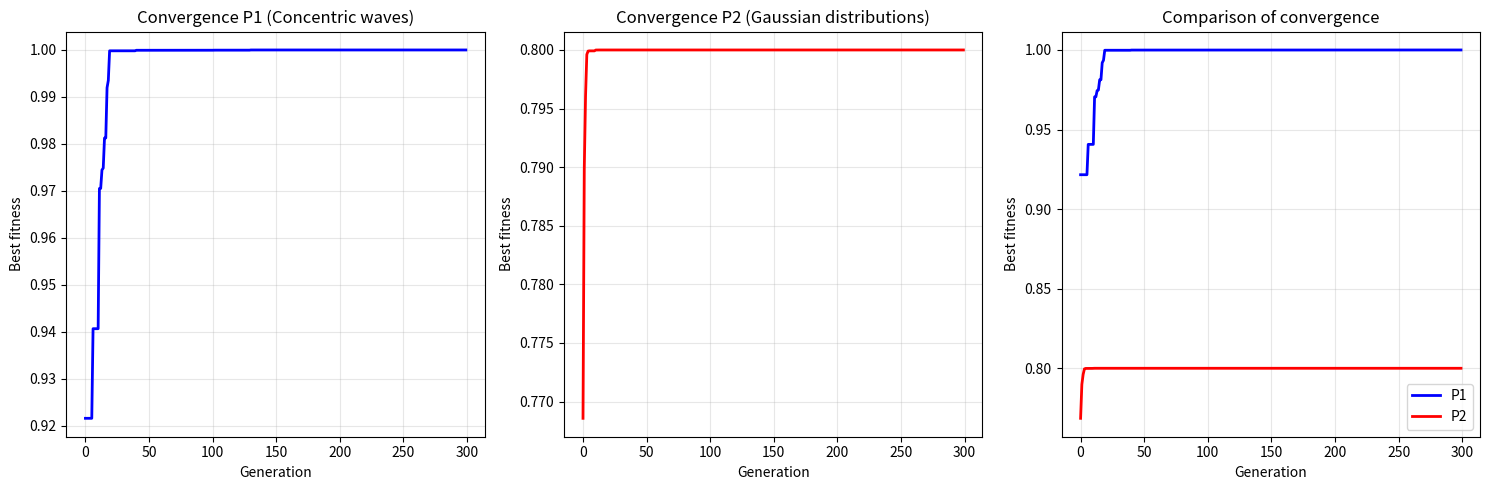
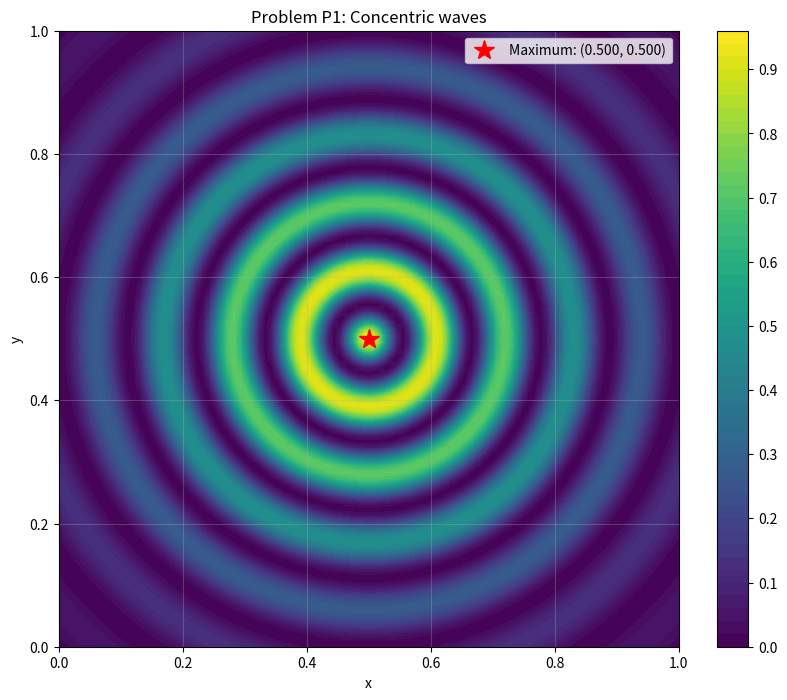
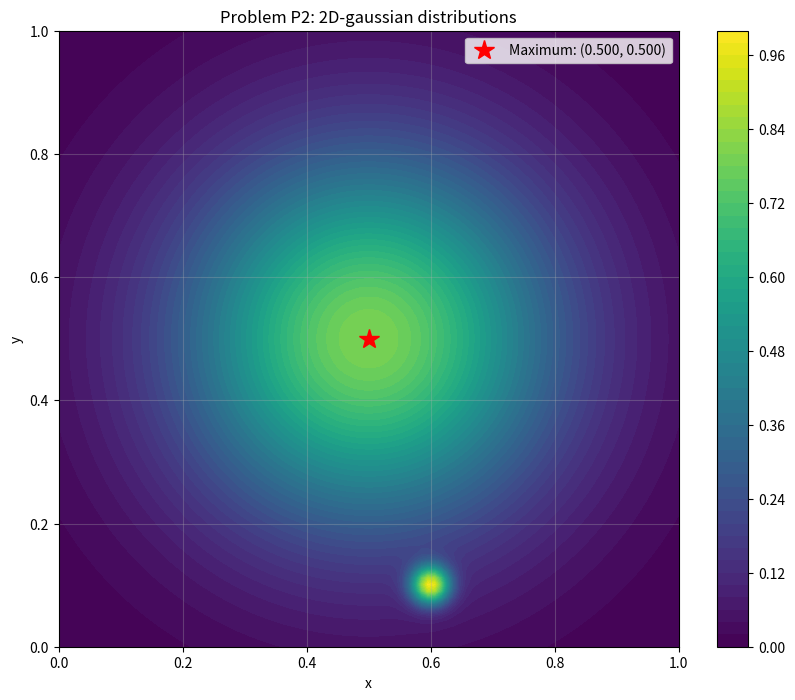

Here is the Python script that generated these plots, in order:
import numpy as np
import matplotlib.pyplot as plt
from typing import Tuple, List, Callable
import random

class GeneticAlgorithm:
   # Genetic algorithm for maximization
    
    def __init__(self, population_size: int = 100, generations: int = 200, 
                 mutation_rate: float = 0.1, crossover_rate: float = 0.8,
                 elite_size: int = 5):
        self.population_size = population_size
        self.generations = generations
        self.mutation_rate = mutation_rate
        self.crossover_rate = crossover_rate
        self.elite_size = elite_size
        
    def create_individual(self, bounds: List[Tuple[float, float]]) -> np.ndarray:
        # Create individual inbetween bounds
        return np.array([random.uniform(low, high) for low, high in bounds])
    
    def create_population(self, bounds: List[Tuple[float, float]]) -> np.ndarray:
        # Create random population
        return np.array([self.create_individual(bounds) for _ in range(self.population_size)])
    
    def tournament_selection(self, population: np.ndarray, fitness: np.ndarray, 
                           tournament_size: int = 3) -> np.ndarray:
        # Tournament selection
        selected_indices = np.random.choice(len(population), tournament_size, replace=False)
        tournament_fitness = fitness[selected_indices]
        winner_idx = selected_indices[np.argmax(tournament_fitness)]
        return population[winner_idx].copy()
    
    def crossover(self, parent1: np.ndarray, parent2: np.ndarray) -> Tuple[np.ndarray, np.ndarray]:
        # Crossover
        if random.random() > self.crossover_rate:
            return parent1.copy(), parent2.copy()
        
        crossover_point = random.randint(1, len(parent1) - 1)
        child1 = np.concatenate([parent1[:crossover_point], parent2[crossover_point:]])
        child2 = np.concatenate([parent2[:crossover_point], parent1[crossover_point:]])
        return child1, child2
    
    def mutate(self, individual: np.ndarray, bounds: List[Tuple[float, float]]) -> np.ndarray:
        # Gaussian mutation
        mutated = individual.copy()
        for i in range(len(individual)):
            if random.random() < self.mutation_rate:
                # Gaussian mutation with 10% der bandwidth as standard deviation
                sigma = (bounds[i][1] - bounds[i][0]) * 0.1
                mutated[i] += np.random.normal(0, sigma)
                # Boundaries
                mutated[i] = np.clip(mutated[i], bounds[i][0], bounds[i][1])
        return mutated
    
    def optimize(self, fitness_function: Callable, bounds: List[Tuple[float, float]]) -> Tuple[np.ndarray, float, List[float]]:
        # Optimization loop
        population = self.create_population(bounds)
        best_fitness_history = []
        
        for generation in range(self.generations):
            # Fitness calculation
            fitness = np.array([fitness_function(individual) for individual in population])
            
            # Save best solution
            best_idx = np.argmax(fitness)
            best_individual = population[best_idx].copy()
            best_fitness = fitness[best_idx]
            best_fitness_history.append(best_fitness)
            
            # Elitism
            # Save best individuals
            elite_indices = np.argsort(fitness)[-self.elite_size:]
            elite = population[elite_indices].copy()
            
            # Create new population
            new_population = []
            
            # Append elites
            for individual in elite:
                new_population.append(individual)
            
            # Fill population by selection, crossover and mutation
            while len(new_population) < self.population_size:
                parent1 = self.tournament_selection(population, fitness)
                parent2 = self.tournament_selection(population, fitness)
                
                child1, child2 = self.crossover(parent1, parent2)
                
                child1 = self.mutate(child1, bounds)
                child2 = self.mutate(child2, bounds)
                
                new_population.extend([child1, child2])
            
            # Set population size 
            population = np.array(new_population[:self.population_size])
            
            # Show progress
            if generation % 50 == 0:
                print(f"Generation {generation}: Best Fitness = {best_fitness:.6f}")
        
        # Final evaluation
        final_fitness = np.array([fitness_function(individual) for individual in population])
        best_idx = np.argmax(final_fitness)
        
        return population[best_idx], final_fitness[best_idx], best_fitness_history

# Define problems

def problem_p1(x: np.ndarray) -> float:
    # Problem 1: Concentric waves
    # f(x,y) = cos²(n*π*r) * exp(-r²/σ²)
    # with r² = (x-0.5)² + (y-0.5)²
    # Parameters: n=9, σ²=0.15
    n = 9
    sigma_squared = 0.15
    
    x_coord, y_coord = x[0], x[1]
    r_squared = (x_coord - 0.5)**2 + (y_coord - 0.5)**2
    r = np.sqrt(r_squared)
    
    cos_term = np.cos(n * np.pi * r)**2
    exp_term = np.exp(-r_squared / sigma_squared)
    
    return cos_term * exp_term

def problem_p2(x: np.ndarray) -> float:
    # Problem 2: Zwei 2D-Gauß distribution
    # f(x,y) = 0.8 * exp(-r1²/(0.3)²) + 0.879008 * exp(-r2²/(0.03)²)
    # with r1² = (x-0.5)² + (y-0.5)²
    # with r2² = (x-0.6)² + (y-0.1)²
    x_coord, y_coord = x[0], x[1]
    
    # First gaussian distribution
    r1_squared = (x_coord - 0.5)**2 + (y_coord - 0.5)**2
    gauss1 = 0.8 * np.exp(-r1_squared / (0.3**2))
    
    # second gaussian distribution
    r2_squared = (x_coord - 0.6)**2 + (y_coord - 0.1)**2
    gauss2 = 0.879008 * np.exp(-r2_squared / (0.03**2))
    
    return gauss1 + gauss2

def visualize_function(func: Callable, title: str, bounds: List[Tuple[float, float]]):
    # Visualize function as contour plot
    x = np.linspace(bounds[0][0], bounds[0][1], 100)
    y = np.linspace(bounds[1][0], bounds[1][1], 100)
    X, Y = np.meshgrid(x, y)
    
    Z = np.zeros_like(X)
    for i in range(X.shape[0]):
        for j in range(X.shape[1]):
            Z[i, j] = func(np.array([X[i, j], Y[i, j]]))
    
    plt.figure(figsize=(10, 8))
    contour = plt.contourf(X, Y, Z, levels=50, cmap='viridis')
    plt.colorbar(contour)
    plt.title(title)
    plt.xlabel('x')
    plt.ylabel('y')
    plt.grid(True, alpha=0.3)
    return X, Y, Z

def main():
    # Main function
    
    # Define search area
    bounds = [(0.0, 1.0), (0.0, 1.0)]
    
    # Adjust genetic algorithm
    ga = GeneticAlgorithm(
        population_size=150,
        generations=300,
        mutation_rate=0.15,
        crossover_rate=0.8,
        elite_size=10
    )
    
    print("=" * 60)
    print("GENNETIC ALGORITHM - Optimization of P1 and P2")
    print("=" * 60)
    
    # P1
    print("\n Problem P1: Concentric waves")
    print("-" * 40)
    
    best_p1, fitness_p1, history_p1 = ga.optimize(problem_p1, bounds)
    
    print(f"\n Solution P1:")
    print(f"   Best parameter: x = {best_p1[0]:.6f}, y = {best_p1[1]:.6f}")
    print(f"   Maximum function value: {fitness_p1:.6f}")
    
    # P2
    print("\n Problem P2: 2D-gaussian distributions")
    print("-" * 40)
    
    best_p2, fitness_p2, history_p2 = ga.optimize(problem_p2, bounds)
    
    print(f"\n Solution P2:")
    print(f"   Optimal parameter: x = {best_p2[0]:.6f}, y = {best_p2[1]:.6f}")
    print(f"   Maximum function value: {fitness_p2:.6f}")
    
    # Show convergence
    plt.figure(figsize=(15, 5))
    
    plt.subplot(1, 3, 1)
    plt.plot(history_p1, 'b-', linewidth=2)
    plt.title('Convergence P1 (Concentric waves)')
    plt.xlabel('Generation')
    plt.ylabel('Best fitness')
    plt.grid(True, alpha=0.3)
    
    plt.subplot(1, 3, 2)
    plt.plot(history_p2, 'r-', linewidth=2)
    plt.title('Convergence P2 (Gaussian distributions)')
    plt.xlabel('Generation')
    plt.ylabel('Best fitness')
    plt.grid(True, alpha=0.3)
    
    plt.subplot(1, 3, 3)
    plt.plot(history_p1, 'b-', label='P1', linewidth=2)
    plt.plot(history_p2, 'r-', label='P2', linewidth=2)
    plt.title('Comparison of convergence')
    plt.xlabel('Generation')
    plt.ylabel('Best fitness')
    plt.legend()
    plt.grid(True, alpha=0.3)
    
    plt.tight_layout()
    plt.show()
    
    # Visualization
    print("\n Visualization...")
    
    # Visualize P1
    X1, Y1, Z1 = visualize_function(problem_p1, 'Problem P1: Concentric waves', bounds)
    plt.plot(best_p1[0], best_p1[1], 'r*', markersize=15, label=f'Maximum: ({best_p1[0]:.3f}, {best_p1[1]:.3f})')
    plt.legend()
    plt.show()
    
    # Visualize P2
    X2, Y2, Z2 = visualize_function(problem_p2, 'Problem P2: 2D-gaussian distributions', bounds)
    plt.plot(best_p2[0], best_p2[1], 'r*', markersize=15, label=f'Maximum: ({best_p2[0]:.3f}, {best_p2[1]:.3f})')
    plt.legend()
    plt.show()
    
    # Results
    print("\n Results:")
    print("-" * 40)
    print("Problem P1 (Concentric waves):")
    print(f"  - The maximum is at x={best_p1[0]:.6f}, y={best_p1[1]:.6f}")
    print(f"  - Function value: {fitness_p1:.6f}")
    
    print("\nProblem P2 (Gaussian distributions):")
    print(f"  - The maximum is at x={best_p2[0]:.6f}, y={best_p2[1]:.6f}")
    print(f"  - Function value: {fitness_p2:.6f}")
    
    # Verify with grid search
    print("\n Verify with grid search...")
    
    def grid_search(func, bounds, resolution=1000):
        x = np.linspace(bounds[0][0], bounds[0][1], resolution)
        y = np.linspace(bounds[1][0], bounds[1][1], resolution)
        max_val = -np.inf
        max_pos = None
        
        for i, xi in enumerate(x):
            for j, yj in enumerate(y):
                val = func(np.array([xi, yj]))
                if val > max_val:
                    max_val = val
                    max_pos = (xi, yj)
        
        return max_pos, max_val
    
    # Verification for P1
    grid_pos_p1, grid_val_p1 = grid_search(problem_p1, bounds, 200)
    print(f"\nGrid search P1: x={grid_pos_p1[0]:.6f}, y={grid_pos_p1[1]:.6f}, f={grid_val_p1:.6f}")
    print(f"GA-solution P1:   x={best_p1[0]:.6f}, y={best_p1[1]:.6f}, f={fitness_p1:.6f}")
    print(f"Delta P1:  Δx={abs(grid_pos_p1[0]-best_p1[0]):.6f}, Δy={abs(grid_pos_p1[1]-best_p1[1]):.6f}")
    
    # Verification for P2
    grid_pos_p2, grid_val_p2 = grid_search(problem_p2, bounds, 200)
    print(f"\nGrid search P2: x={grid_pos_p2[0]:.6f}, y={grid_pos_p2[1]:.6f}, f={grid_val_p2:.6f}")
    print(f"GA-solution P2:   x={best_p2[0]:.6f}, y={best_p2[1]:.6f}, f={fitness_p2:.6f}")
    print(f"Delta P2:  Δx={abs(grid_pos_p2[0]-best_p2[0]):.6f}, Δy={abs(grid_pos_p2[1]-best_p2[1]):.6f}")

if __name__ == "__main__":
    main()